Run: headless pygame with SDL's dummy video driver; simulated clock (each Clock.tick advances the game by its frame time, no real sleeping); random seed 0; keys injected as events and as key.get_pressed() state; mouse plan: one left click at the window centre at the start of phase 2, then a move to the lower-right quarter at the start of phase 3.
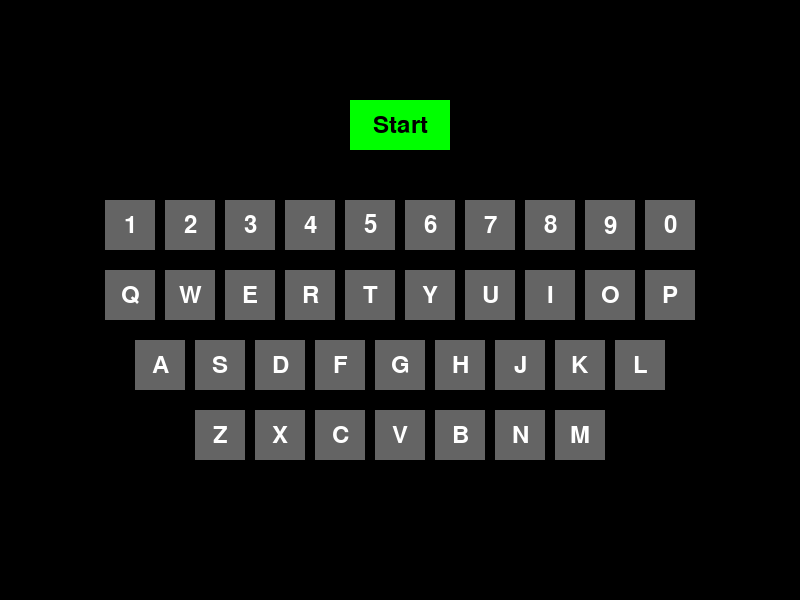
Frame 1 of 4 · flips 1–60 · no input
Frame 2 of 4 · flips 61–180 · clicked the window centre · tapped SPACE, RETURN · held RIGHT (→), D · screen unchanged from frame 1, image omitted
Frame 3 of 4 · flips 181–300 · moved the mouse to the lower-right quarter · held DOWN (↓), S · screen unchanged from frame 2, image omitted
Frame 4 of 4 · flips 301–420 · held LEFT (←), A, UP (↑), W · screen unchanged from frame 3, image omitted

The pygame program that drew these frames:

import pygame
from pygame.locals import *
import random
import string

# Initialize Pygame
pygame.init()
screen = pygame.display.set_mode((800, 600))
pygame.display.set_caption("Keyboard Learning Game for Kids")

# Define Colors
BLACK = (0, 0, 0)
DULL_GRAY = (100, 100, 100)
BRIGHT_YELLOW = (255, 255, 0)
WHITE = (255, 255, 255)
GREEN = (0, 255, 0)
GRAYISH_RED = (150, 50, 50)

# Set Up Fonts
key_font = pygame.font.Font(None, 36)  # For key characters
message_font = pygame.font.Font(None, 48)  # For final message
timer_font = pygame.font.Font(None, 24)  # For timer display

# Define Keyboard Rows
rows = [
    ['1', '2', '3', '4', '5', '6', '7', '8', '9', '0'],  # First row: 1 to 0
    ['Q', 'W', 'E', 'R', 'T', 'Y', 'U', 'I', 'O', 'P'],  # Second row: Q to P
    ['A', 'S', 'D', 'F', 'G', 'H', 'J', 'K', 'L'],       # Third row: A to L
    ['Z', 'X', 'C', 'V', 'B', 'N', 'M']                 # Fourth row: Z to M
]

# List of All 26 Letters for the Game
letters = list(string.ascii_uppercase)  # 'A' to 'Z'

# Map Letters to Pygame Key Constants and Vice Versa
letter_to_key = {chr(ord('A') + i): globals()['K_' + chr(ord('a') + i)] for i in range(26)}
key_to_letter = {globals()['K_' + chr(ord('a') + i)]: chr(ord('A') + i) for i in range(26)}

# Game State Variables
game_state = 'not_started'
current_letter_index = 0
start_time = 0
final_time = 0
wrong_presses = {}

# Start Button Rectangle
start_button = pygame.Rect(350, 100, 100, 50)

# Function to Draw a Single Key with Background and Text Color
def draw_key(surface, x, y, character, bg_color, text_color):
    key_rect = pygame.Rect(x, y, 50, 50)
    pygame.draw.rect(surface, bg_color, key_rect)
    text = key_font.render(character, True, text_color)
    text_rect = text.get_rect(center=key_rect.center)
    surface.blit(text, text_rect)

# Function to Draw the Entire Keyboard with Highlight and Wrong Press Effects
def draw_keyboard(surface, highlighted_letter, wrong_presses, current_time):
    for row_idx, row in enumerate(rows):
        row_width = len(row) * 50 + (len(row) - 1) * 10
        start_x = (800 - row_width) / 2
        y = 200 + row_idx * 70
        for i, char in enumerate(row):
            x = start_x + i * 60
            if char == highlighted_letter:
                bg_color = BRIGHT_YELLOW
                text_color = BLACK
            elif char in wrong_presses:
                end_time = wrong_presses[char]
                remaining = max(0, (end_time - current_time) / 1000.0)
                if remaining > 0:
                    factor = remaining / 2.0
                    r = 100 + 50 * factor
                    g = 100 - 50 * factor
                    b = 100 - 50 * factor
                    bg_color = (int(r), int(g), int(b))
                    text_color = WHITE
                else:
                    bg_color = DULL_GRAY
                    text_color = WHITE
            else:
                bg_color = DULL_GRAY
                text_color = WHITE
            draw_key(surface, x, y, char, bg_color, text_color)

# Function to Draw the Start Button
def draw_start_button(surface):
    pygame.draw.rect(surface, GREEN, start_button)
    text = key_font.render("Start", True, BLACK)
    text_rect = text.get_rect(center=start_button.center)
    surface.blit(text, text_rect)

# Function to Draw the Timer
def draw_timer(surface, elapsed):
    text = timer_font.render(f"Time: {elapsed:.2f} s", True, WHITE)
    surface.blit(text, (10, 10))

# Function to Draw the Final Message with a Background Box
def draw_final_message(surface, time_taken):
    text = message_font.render(f"Well Done! Time: {time_taken:.2f} seconds!", True, WHITE)
    text_rect = text.get_rect(center=(800 // 2, 50))
    box_rect = text_rect.inflate(20, 10)
    pygame.draw.rect(surface, (50, 50, 50), box_rect)
    surface.blit(text, text_rect)

# Function to Draw Coins for Correct Presses
def draw_coins(surface, num_coins):
    for i in range(num_coins):
        x = 10 + i * 30
        y = 10
        pygame.draw.circle(surface, BRIGHT_YELLOW, (x + 10, y + 10), 10)

# Main Game Loop
running = True
while running:
    # Handle Events
    for event in pygame.event.get():
        if event.type == QUIT:
            running = False
        elif event.type == MOUSEBUTTONDOWN and game_state == 'not_started':
            if start_button.collidepoint(event.pos):
                random.shuffle(letters)  # Randomize letter order
                current_letter_index = 0
                start_time = pygame.time.get_ticks()
                game_state = 'in_progress'
                wrong_presses = {}  # Reset wrong presses
        elif event.type == KEYDOWN and game_state == 'in_progress':
            if event.key == letter_to_key[letters[current_letter_index]]:
                current_letter_index += 1
                if current_letter_index == 26:  # All letters pressed
                    game_state = 'finished'
                    final_time = (pygame.time.get_ticks() - start_time) / 1000.0
            elif event.key in key_to_letter:
                char = key_to_letter[event.key]
                wrong_presses[char] = pygame.time.get_ticks() + 2000

    # Clear Screen
    screen.fill(BLACK)

    # Get Current Time for Fade Effects
    current_time = pygame.time.get_ticks()

    # Draw Based on Game State
    if game_state == 'not_started':
        draw_start_button(screen)
        draw_keyboard(screen, None, wrong_presses, current_time)
        draw_coins(screen, current_letter_index)
    elif game_state == 'in_progress':
        elapsed_time = (current_time - start_time) / 1000.0
        draw_timer(screen, elapsed_time)
        draw_keyboard(screen, letters[current_letter_index], wrong_presses, current_time)
        draw_coins(screen, current_letter_index)
    elif game_state == 'finished':
        draw_keyboard(screen, None, wrong_presses, current_time)
        draw_final_message(screen, final_time)
        draw_coins(screen, current_letter_index)

    # Update Display
    pygame.display.flip()

# Clean Up
pygame.quit()
